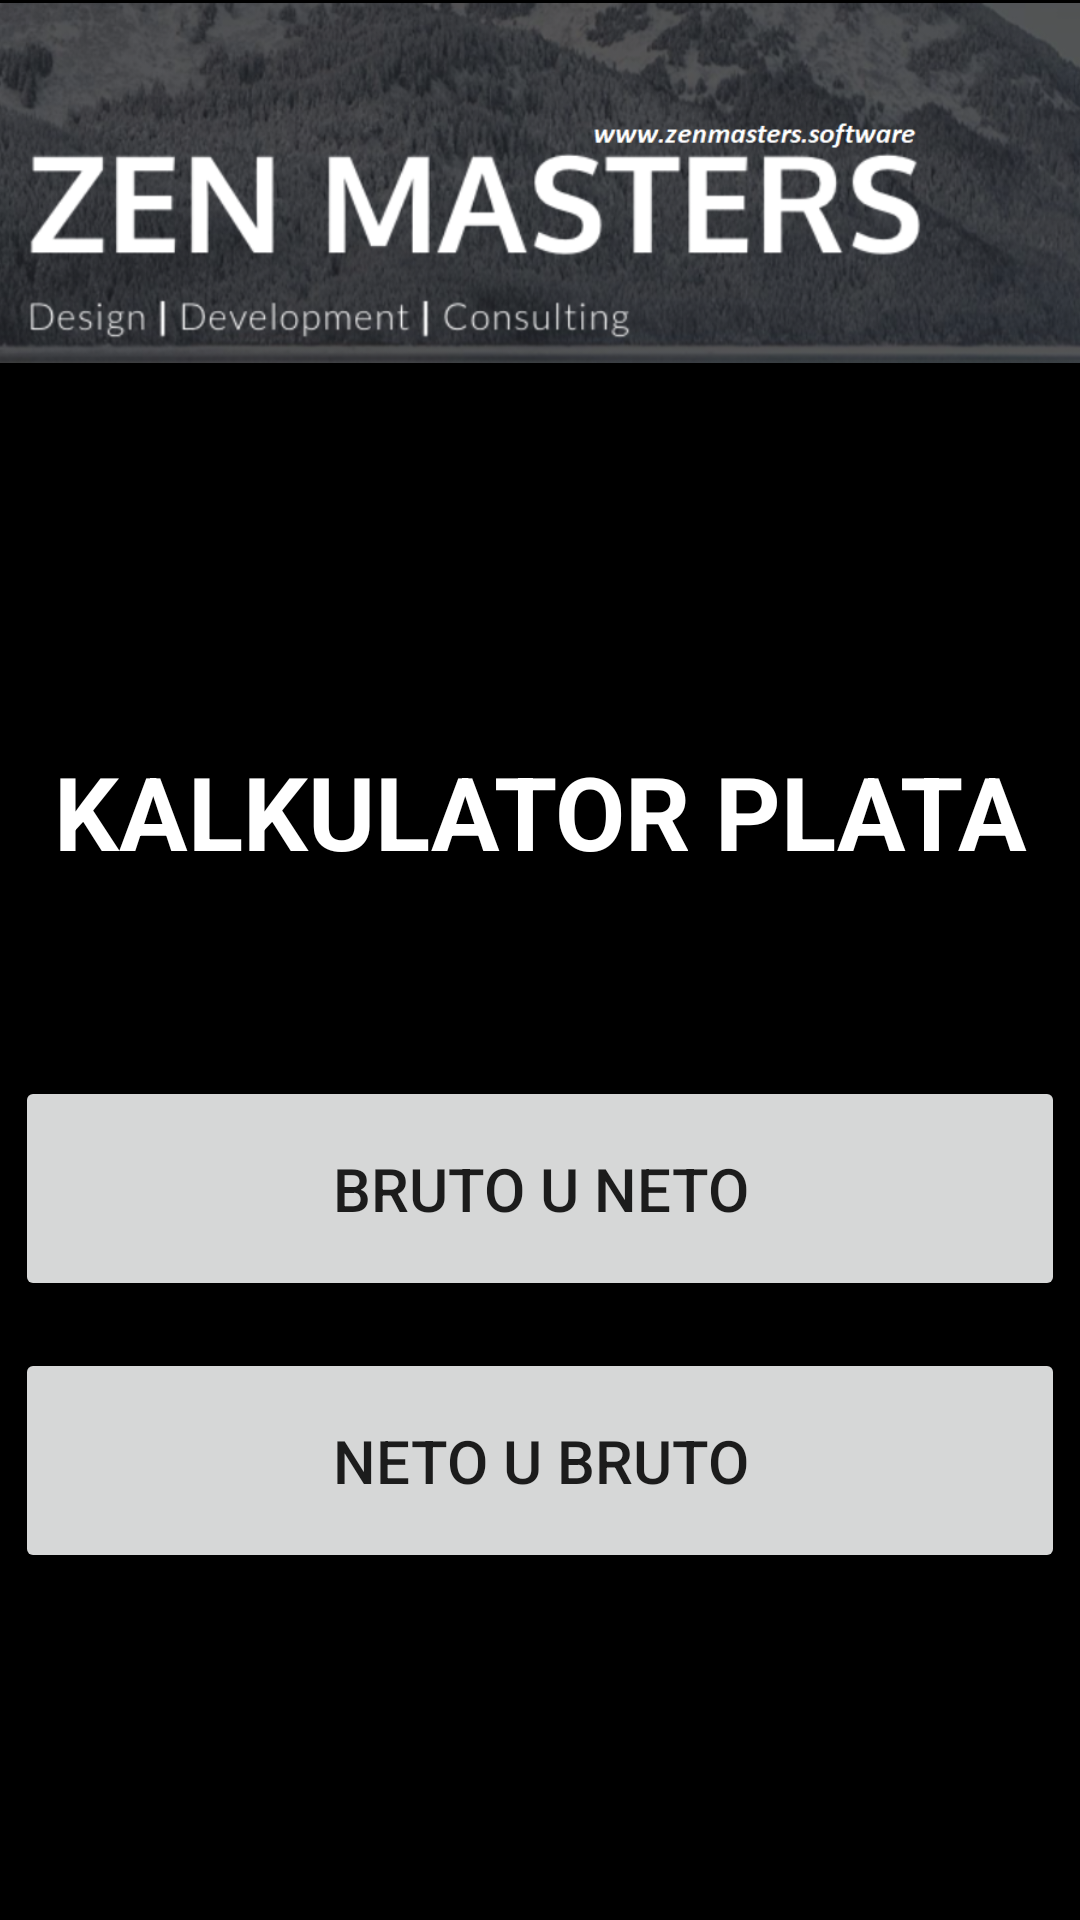

This screen was rendered from an Android layout file. Write that file and the resources it references.
<!-- AndroidManifest.xml: application theme Theme.KalkulatorPlata -->
<!-- res/layout/activity_main.xml -->
<?xml version="1.0" encoding="utf-8"?>
<androidx.constraintlayout.widget.ConstraintLayout xmlns:android="http://schemas.android.com/apk/res/android"
    xmlns:app="http://schemas.android.com/apk/res-auto"
    xmlns:tools="http://schemas.android.com/tools"
    android:layout_width="match_parent"
    android:layout_height="match_parent"
    android:background="#000000"
    tools:context=".MainActivity">

    <Button
        android:id="@+id/NetoBruto"
        style="@style/Widget.AppCompat.Button"
        android:layout_width="350dp"
        android:layout_height="75dp"
        android:layout_marginBottom="100dp"
        android:elegantTextHeight="false"
        android:text="@string/neto_u_bruto"
        android:textSize="20sp"
        app:layout_constraintBottom_toBottomOf="parent"
        app:layout_constraintEnd_toEndOf="parent"
        app:layout_constraintStart_toStartOf="parent"
        app:layout_constraintTop_toBottomOf="@+id/BrutoNeto" />

    <Button
        android:id="@+id/BrutoNeto"
        android:layout_width="350dp"
        android:layout_height="75dp"
        android:layout_marginTop="50dp"
        android:text="@string/bruto_u_neto"
        android:textSize="20sp"
        app:layout_constraintBottom_toTopOf="@+id/NetoBruto"
        app:layout_constraintEnd_toEndOf="parent"
        app:layout_constraintStart_toStartOf="parent"
        app:layout_constraintTop_toBottomOf="@+id/textView"
        app:rippleColor="@color/white" />

    <TextView
        android:id="@+id/textView"
        android:layout_width="wrap_content"
        android:layout_height="wrap_content"
        android:layout_marginTop="-100dp"
        android:text="@string/kalkulator_plata"
        android:textAllCaps="true"
        android:textColor="@android:color/white"
        android:textSize="34sp"
        android:textStyle="bold"
        app:layout_constraintBottom_toBottomOf="parent"
        app:layout_constraintEnd_toEndOf="parent"
        app:layout_constraintStart_toStartOf="parent"
        app:layout_constraintTop_toTopOf="parent" />

    <ImageView
        android:id="@+id/banner_ZM"
        android:layout_width="411dp"
        android:layout_height="122dp"
        android:cropToPadding="true"
        android:onClick="fnGoToUrl"
        app:layout_constraintEnd_toEndOf="parent"
        app:layout_constraintStart_toStartOf="parent"
        app:layout_constraintTop_toTopOf="parent"
        app:srcCompat="@drawable/banner_zenmasters" />

    

</androidx.constraintlayout.widget.ConstraintLayout>
<!-- resources referenced by this layout -->
<resources>
  <color name="white">#FFFFFFFF</color>
  <!-- drawable banner_zenmasters: webp bitmap (drawable, 223642 bytes) -->
  <string name="banner_ad_unit_id" translatable="false" />
  <string name="bruto_u_neto">Bruto u Neto</string>
  <string name="kalkulator_plata">Kalkulator plata</string>
  <string name="neto_u_bruto">Neto u Bruto</string>
  <style name="Theme.KalkulatorPlata" parent="Theme.MaterialComponents.DayNight.NoActionBar">
          
          <item name="colorPrimary">@color/purple_700</item>
          <item name="colorPrimaryVariant">#000000</item>
          <item name="colorOnPrimary">@color/white</item>
          
          <item name="colorSecondary">@color/teal_200</item>
          <item name="colorSecondaryVariant">@color/purple_700</item>
          <item name="colorOnSecondary">@color/black</item>
          
          <item name="android:statusBarColor">?attr/colorPrimaryVariant</item>
          
      </style>
  <color name="purple_700">#FF3700B3</color>
  <color name="teal_200">#FF03DAC5</color>
  <color name="black">#D81010</color>
</resources>
